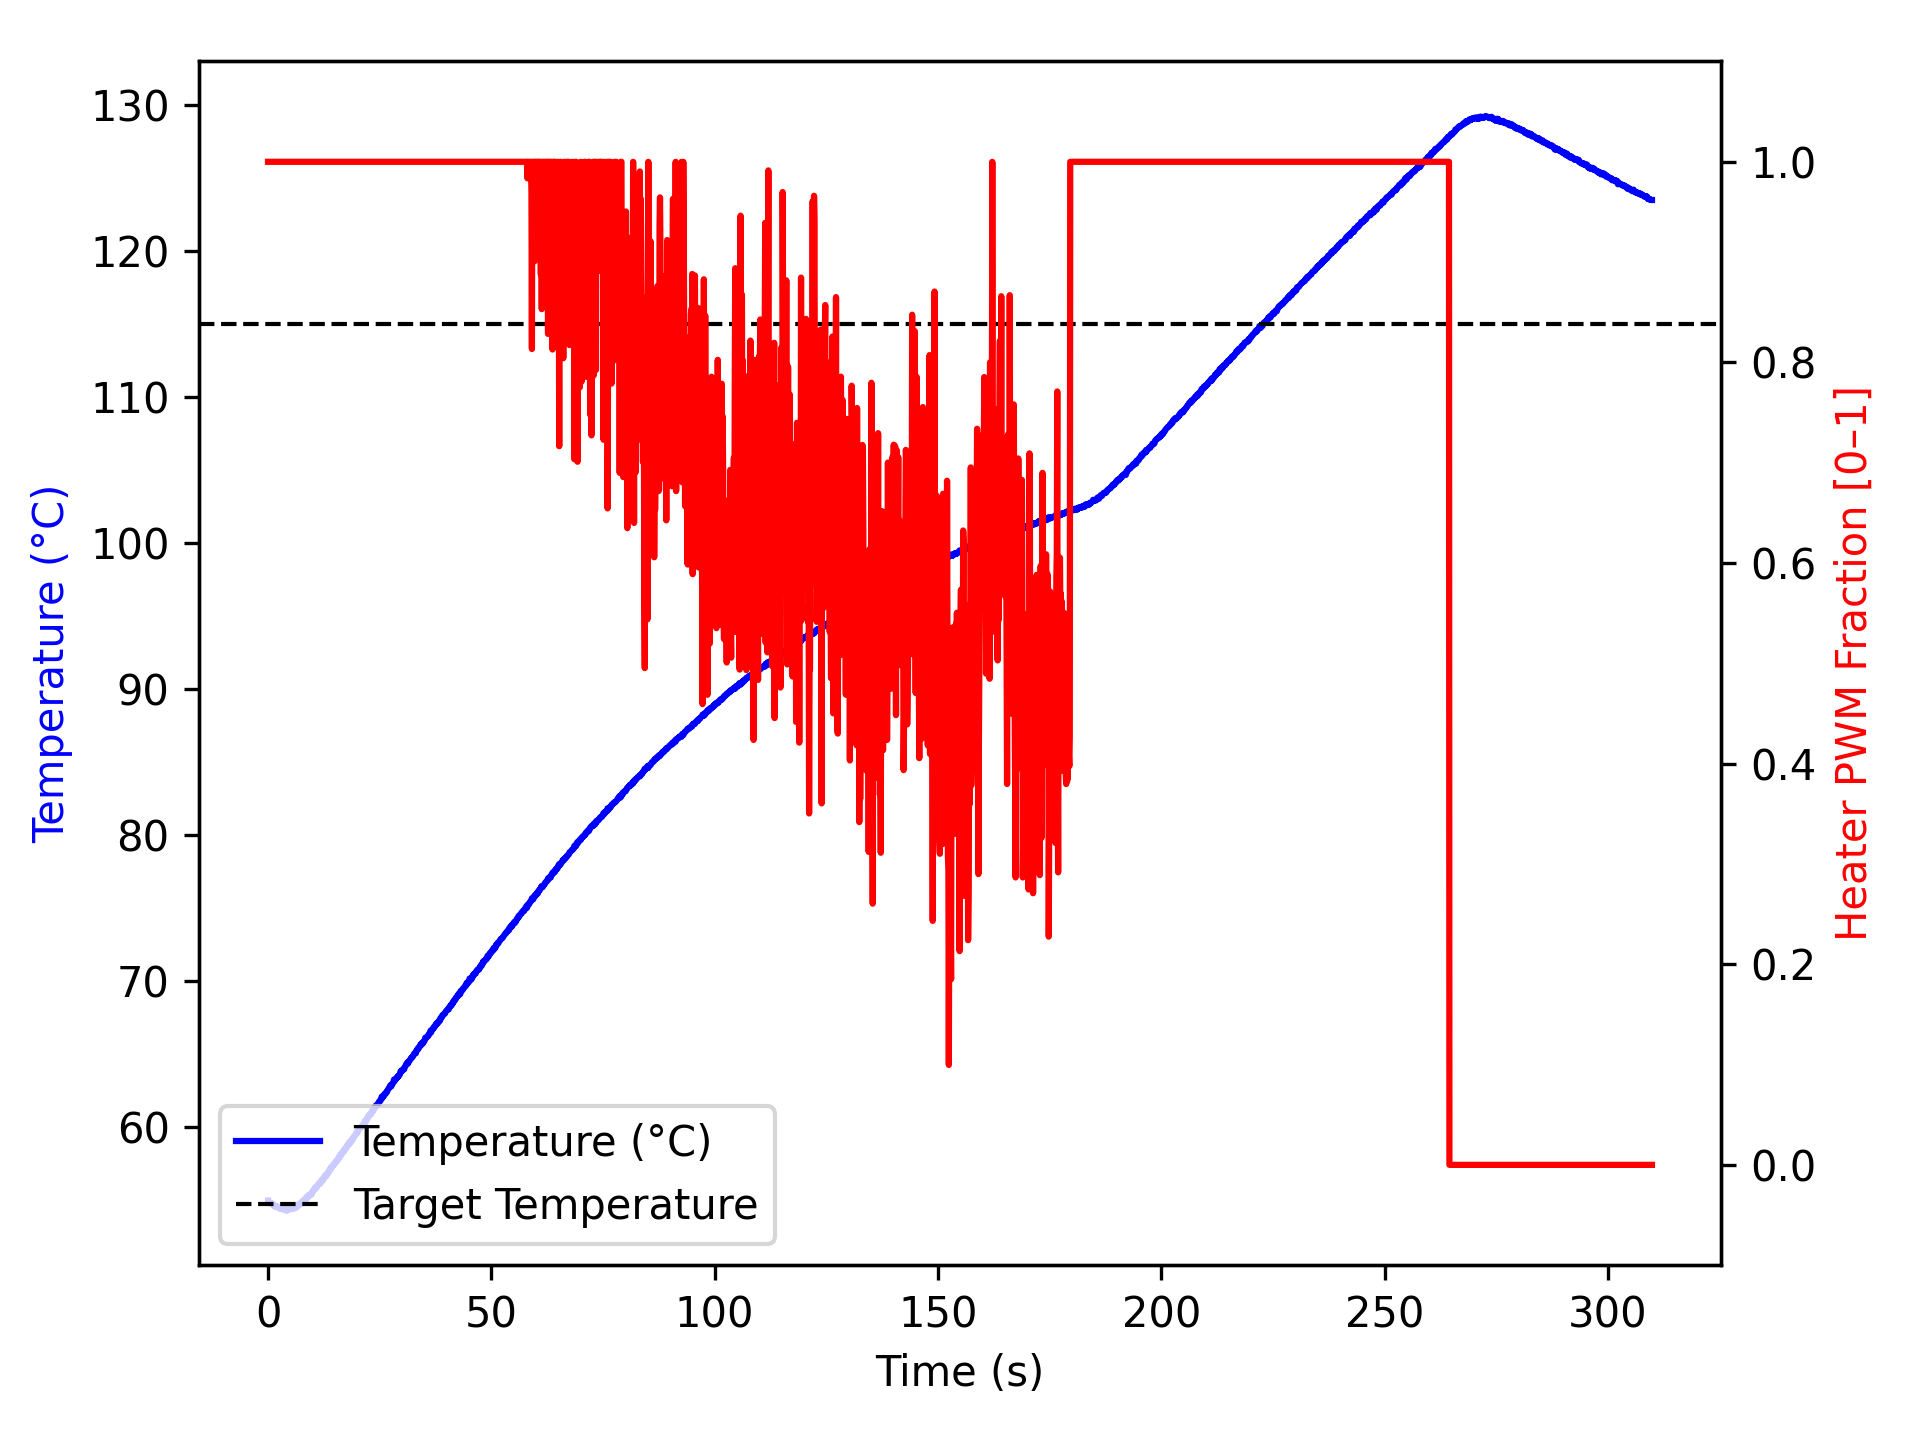

The file beside this chart, header and first rows:
time_ms, temperature, heater
1, 55.0, 1.0
1, 54.99, 1.0
101, 54.84, 1.0
201, 54.88, 1.0
302, 54.88, 1.0
402, 54.86, 1.0
502, 54.81, 1.0
603, 54.84, 1.0
703, 54.81, 1.0
803, 54.77, 1.0
903, 54.77, 1.0
1003, 54.79, 1.0
1103, 54.74, 1.0
1203, 54.7, 1.0
1303, 54.7, 1.0
1403, 54.59, 1.0
1504, 54.59, 1.0
1605, 54.57, 1.0
1707, 54.62, 1.0
1807, 54.59, 1.0
1907, 54.59, 1.0
2008, 54.57, 1.0
2108, 54.56, 1.0
2208, 54.59, 1.0
2309, 54.56, 1.0
2409, 54.49, 1.0
2509, 54.48, 1.0
2609, 54.54, 1.0
2709, 54.45, 1.0
2809, 54.49, 1.0
2909, 54.52, 1.0
3009, 54.43, 1.0
3109, 54.42, 1.0
3209, 54.42, 1.0
3310, 54.43, 1.0
3411, 54.4, 1.0
3511, 54.38, 1.0
3611, 54.38, 1.0
3712, 54.43, 1.0
3812, 54.37, 1.0
3912, 54.34, 1.0
4013, 54.34, 1.0
4113, 54.32, 1.0
4213, 54.4, 1.0
4314, 54.32, 1.0
4414, 54.36, 1.0
4514, 54.36, 1.0
4616, 54.37, 1.0
4717, 54.38, 1.0
4818, 54.43, 1.0
4919, 54.52, 1.0
5020, 54.45, 1.0
5121, 54.45, 1.0
5221, 54.45, 1.0
5321, 54.45, 1.0
5422, 54.42, 1.0
5522, 54.42, 1.0
5622, 54.5, 1.0
5724, 54.5, 1.0
5824, 54.49, 1.0
... 3,031 more rows
